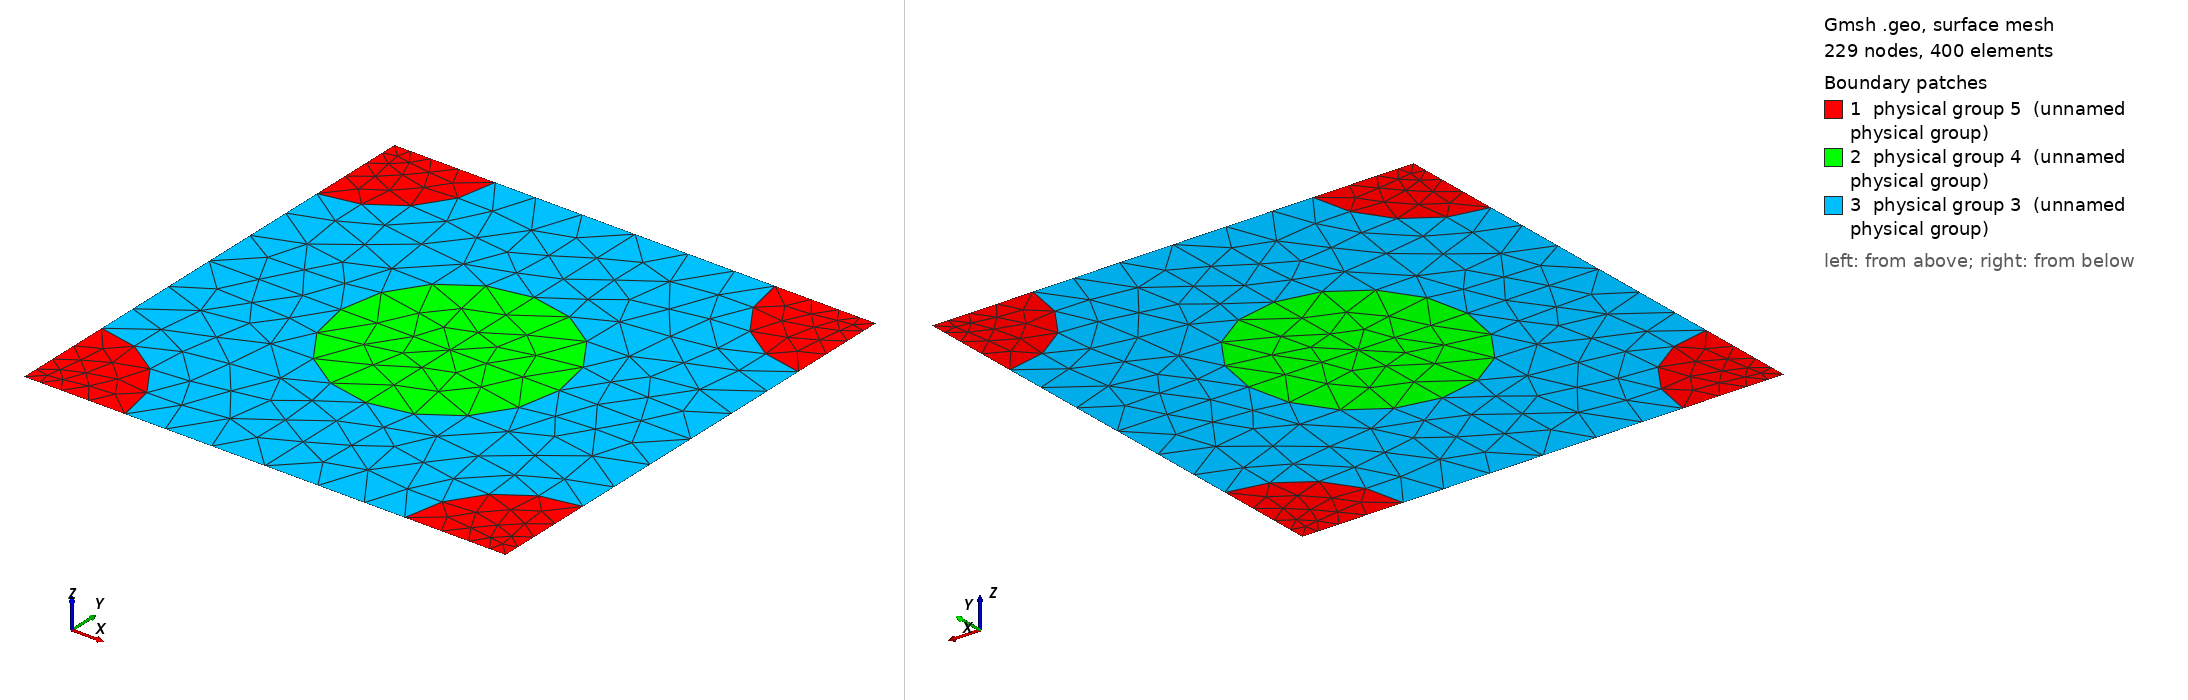

Gmsh geometry script, surface-meshed: 229 nodes, 400 surface elements. Boundary patches (legend numbers): 1 physical group 5 (unnamed physical group), 2 physical group 4 (unnamed physical group), 3 physical group 3 (unnamed physical group). Left view from above one corner, right view from below the opposite corner. Legend entries are the model's physical surfaces. The drawing asked Gmsh for element sizes between 1% and 20% of the model's largest extent; the script's own settings can give other sizes.

=== 793_180_166.geo (drawn) ===
d = 1; // grating period
ff = 0.300000;
d_in_nm = 793;
a1 = 180;
radius1 = (a1/d_in_nm)*d;
radius2 = (166/d_in_nm)*d;
lc = 0.150000; // 0.501 0.201 0.0701;
lc2 = lc/1.500000; // on cylinder surfaces
lc3 = lc/1.500000; // cylinder1 centres
lc4 = lc/4.500000; // cylinder2 centres
posx = 0;//
posy = 0;//

hy = d; // Thickness: Squre profile => hy=d
hx = 0.;

// 2*2 supercell outline

Point(1) = {0, 0, 0, lc4};
Point(2) = {-hx, -hy, 0, lc4};
Point(3) = {-hx+d, -hy, 0, lc4};
Point(4) = {d, 0, 0,lc4};
Point(5) = {-hx+d/2+posx, -hy/2+posy, 0,lc3};
Point(10) = {-hx+d/2+posx, 0, 0, lc};
Point(11) = {0,-hy/2+posy, 0, lc};
Point(12) = {-hx+d/2+posx, -hy, 0, lc};
Point(13) = {d, -hy/2+posy, 0, lc};

Point(14) = {-hx+radius2, 0, 0, lc2};
Point(15) = {d-radius2, 0, 0, lc2};
Point(16) = {0,-radius2, 0, lc2};
Point(18) = {-hx+d/2+posx, -hy/2+radius1+posy, 0, lc2};
Point(20) = {d,-radius2, 0, lc2};
Point(21) = {-hx+d/2-radius1+posx, -hy/2+posy, 0,lc2};
Point(22) = {-hx+d/2+radius1+posx, -hy/2+posy, 0,lc2};
Point(23) = {-hx, -hy+radius2, 0, lc2};
Point(25) = {-hx+d/2+posx, -hy/2-radius1+posy, 0, lc2};
Point(27) = {d,-hy+radius2, 0, lc2};
Point(28) = {-hx+radius2, -hy, 0, lc2};
Point(29) = {d-radius2, -hy, 0, lc2};

Line(1) = {1, 14};
Line(2) = {14, 10};
Line(3) = {10, 15};
Line(4) = {15, 4};
Line(5) = {4, 20};
Line(6) = {20, 13};
Line(7) = {13, 27};
Line(8) = {27, 3};
Line(9) = {3, 29};
Line(10) = {29, 12};
Line(11) = {12, 28};
Line(12) = {28, 2};
Line(13) = {2, 23};
Line(14) = {23, 11};
Line(15) = {11, 16};
Line(16) = {16, 1};
Line(18) = {18, 10};
Line(19) = {18, 5};
Line(20) = {5, 25};
Line(21) = {25, 12};
Line(22) = {11, 21};
Line(23) = {21, 5};
Line(24) = {5, 22};
Line(25) = {22, 13};

Circle(26) = {14, 1, 16};
Circle(27) = {15, 4, 20};
Circle(28) = {27, 3, 29};
Circle(29) = {28, 2, 23};
Circle(30) = {21, 5, 18};
Circle(31) = {18, 5, 22};
Circle(32) = {22, 5, 25};
Circle(33) = {25, 5, 21};

Line Loop(77) = {1, 26, 16};
Plane Surface(78) = {77};
Line Loop(79) = {4, 5, -27};
Plane Surface(80) = {79};
Line Loop(81) = {28, -9, -8};
Plane Surface(82) = {81};
Line Loop(83) = {29, -13, -12};
Plane Surface(84) = {83};
Line Loop(85) = {30, 19, -23};
Plane Surface(86) = {85};
Line Loop(87) = {19, 24, -31};
Plane Surface(88) = {87};
Line Loop(89) = {24, 32, -20};
Plane Surface(90) = {89};
Line Loop(91) = {20, 33, 23};
Plane Surface(92) = {91};
Line Loop(93) = {2, -18, -30, -22, 15, -26};
Plane Surface(94) = {93};
Line Loop(95) = {3, 27, 6, -25, -31, 18};
Plane Surface(96) = {95};
Line Loop(97) = {25, 7, 28, 10, -21, -32};
Plane Surface(98) = {97};
Line Loop(99) = {21, 11, 29, 14, 22, -33};
Plane Surface(100) = {99};

Physical Line(101) = {1, 2, 3, 4};
Physical Line(102) = {5, 6, 7, 8};
Physical Line(103) = {9, 10, 11, 12};
Physical Line(104) = {13, 14, 15, 16};

Physical Surface(3) = {94, 96, 98, 100};
Physical Surface(4) = {86, 88, 90, 92};
Physical Surface(5) = {78, 80, 82, 84};
